Labelled photos from "keras_recycling_model", an image-classification folder in seo2730/keras_recycling_model. The possible labels are: can, plastic.

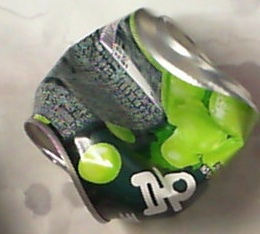
Label: can

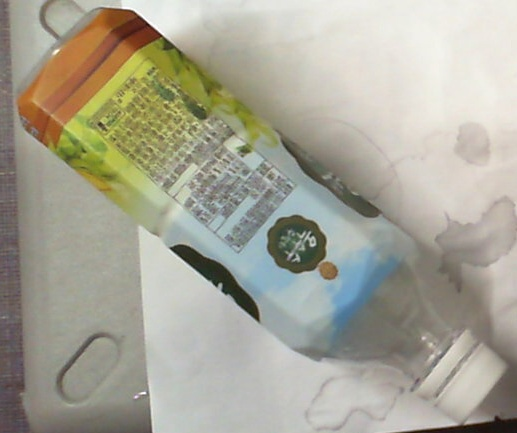
Label: plastic

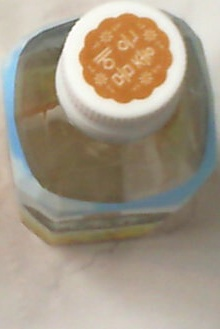
Label: plastic

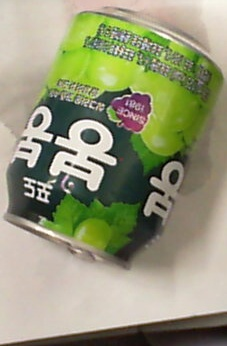
Label: can

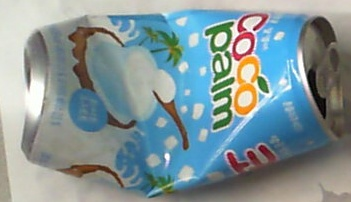
Label: can

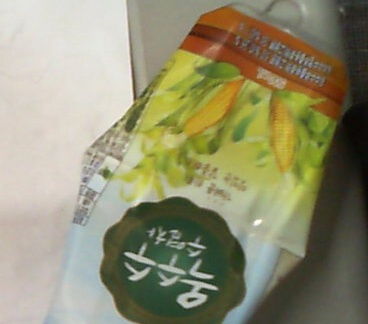
Label: plastic
